Run: headless pygame with SDL's dummy video driver; simulated clock (each Clock.tick advances the game by its frame time, no real sleeping); random seed 0; keys injected as events and as key.get_pressed() state; no mouse input.
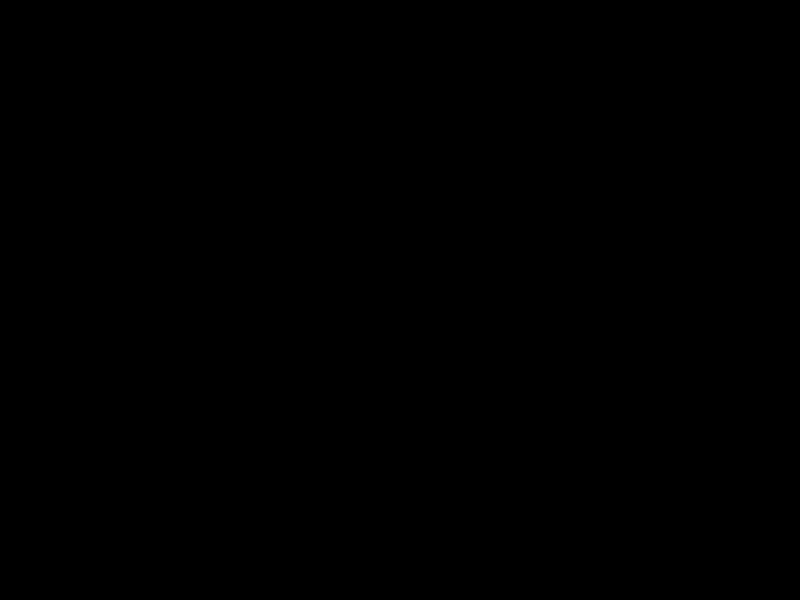
Frame 1 of 4 · flips 1–60 · no input
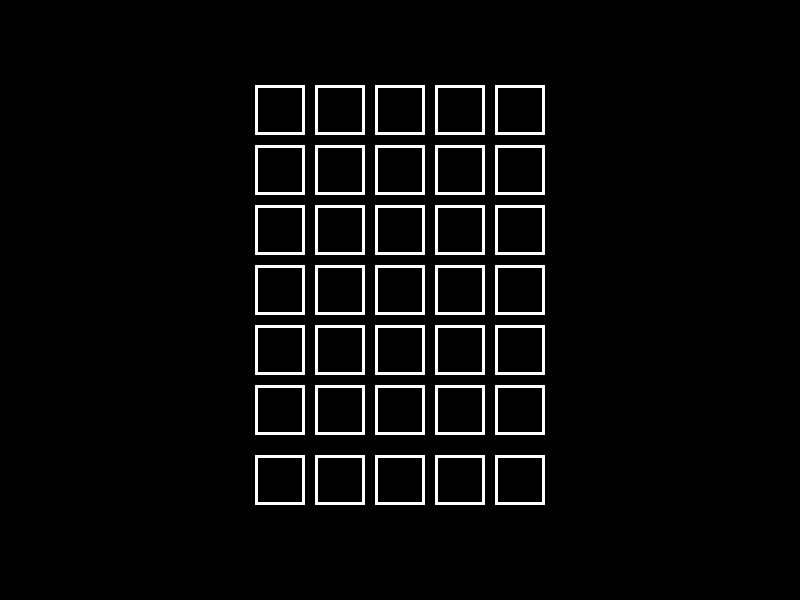
Frame 2 of 4 · flips 61–180 · tapped SPACE, RETURN · held RIGHT (→), D
Frame 3 of 4 · flips 181–300 · held DOWN (↓), S · screen unchanged from frame 2, image omitted
Frame 4 of 4 · flips 301–420 · held LEFT (←), A, UP (↑), W · screen unchanged from frame 3, image omitted

The pygame program that drew these frames:

import pygame

# Initialize Pygame
pygame.init()

# Set the size of the screen
screen_width = 800
screen_height = 600
screen = pygame.display.set_mode((screen_width, screen_height))

# Set the colors
black = (0, 0, 0)
white = (255, 255, 255)

# Set the size and spacing of the squares
square_size = 50
square_spacing = 10

# Calculate the position of the top-left square in the grid
grid_width = 5 * (square_size + square_spacing) - square_spacing
grid_height = 6 * (square_size + square_spacing) - square_spacing
grid_x = (screen_width - grid_width) // 2
grid_y = (screen_height - grid_height - square_size - 3 * square_spacing) // 2

# Create a list to store the digits in the squares
current_answers = []

# Create a font object for rendering text
font = pygame.font.Font(None, 36)

allow_character = {'0', '1', '2', '3', '4', '5', '6', '7', '8', '9', '+', '-', '*', '/', '='}

# Run the game loop
while True:
    for event in pygame.event.get():
        if event.type == pygame.QUIT:
            pygame.quit()
            quit()
        elif event.type == pygame.KEYDOWN:
            input_key = event.unicode
            if input_key in allow_character and len(current_answers) < 5:
                input_key = input_key.replace('*', '×')
                current_answers.append(input_key)
            elif input_key == '\b' and len(current_answers) > 0:
                current_answers.pop()
            elif input_key == '\r' and len(current_answers) == 5:
                print(current_answers)
        
        screen.fill(black)
        # Draw the grid of squares and the line of squares
        for row in range(6):
            for col in range(5):
                square_x = grid_x + col * (square_size + square_spacing)
                square_y = grid_y + row * (square_size + square_spacing)
                pygame.draw.rect(screen, black, (square_x, square_y, square_size, square_size))
                pygame.draw.rect(screen, white, (square_x, square_y, square_size, square_size), 3)
            if row == 5:
                for col in range(5):
                    square_x = grid_x + col * (square_size + square_spacing)
                    square_y = grid_y + grid_height + 2 * square_spacing
                    pygame.draw.rect(screen, black, (square_x, square_y, square_size, square_size))
                    pygame.draw.rect(screen, white, (square_x, square_y, square_size, square_size), 3)
                    if col < len(current_answers):
                        text = font.render(current_answers[col], True, white)
                        text_rect = text.get_rect()
                        text_rect.center = (grid_x + col * (square_size + square_spacing) + square_size // 2, grid_y + grid_height + 2 * square_spacing + square_size // 2)
                        screen.blit(text, text_rect)
            
    # Update the display
    pygame.display.update()
